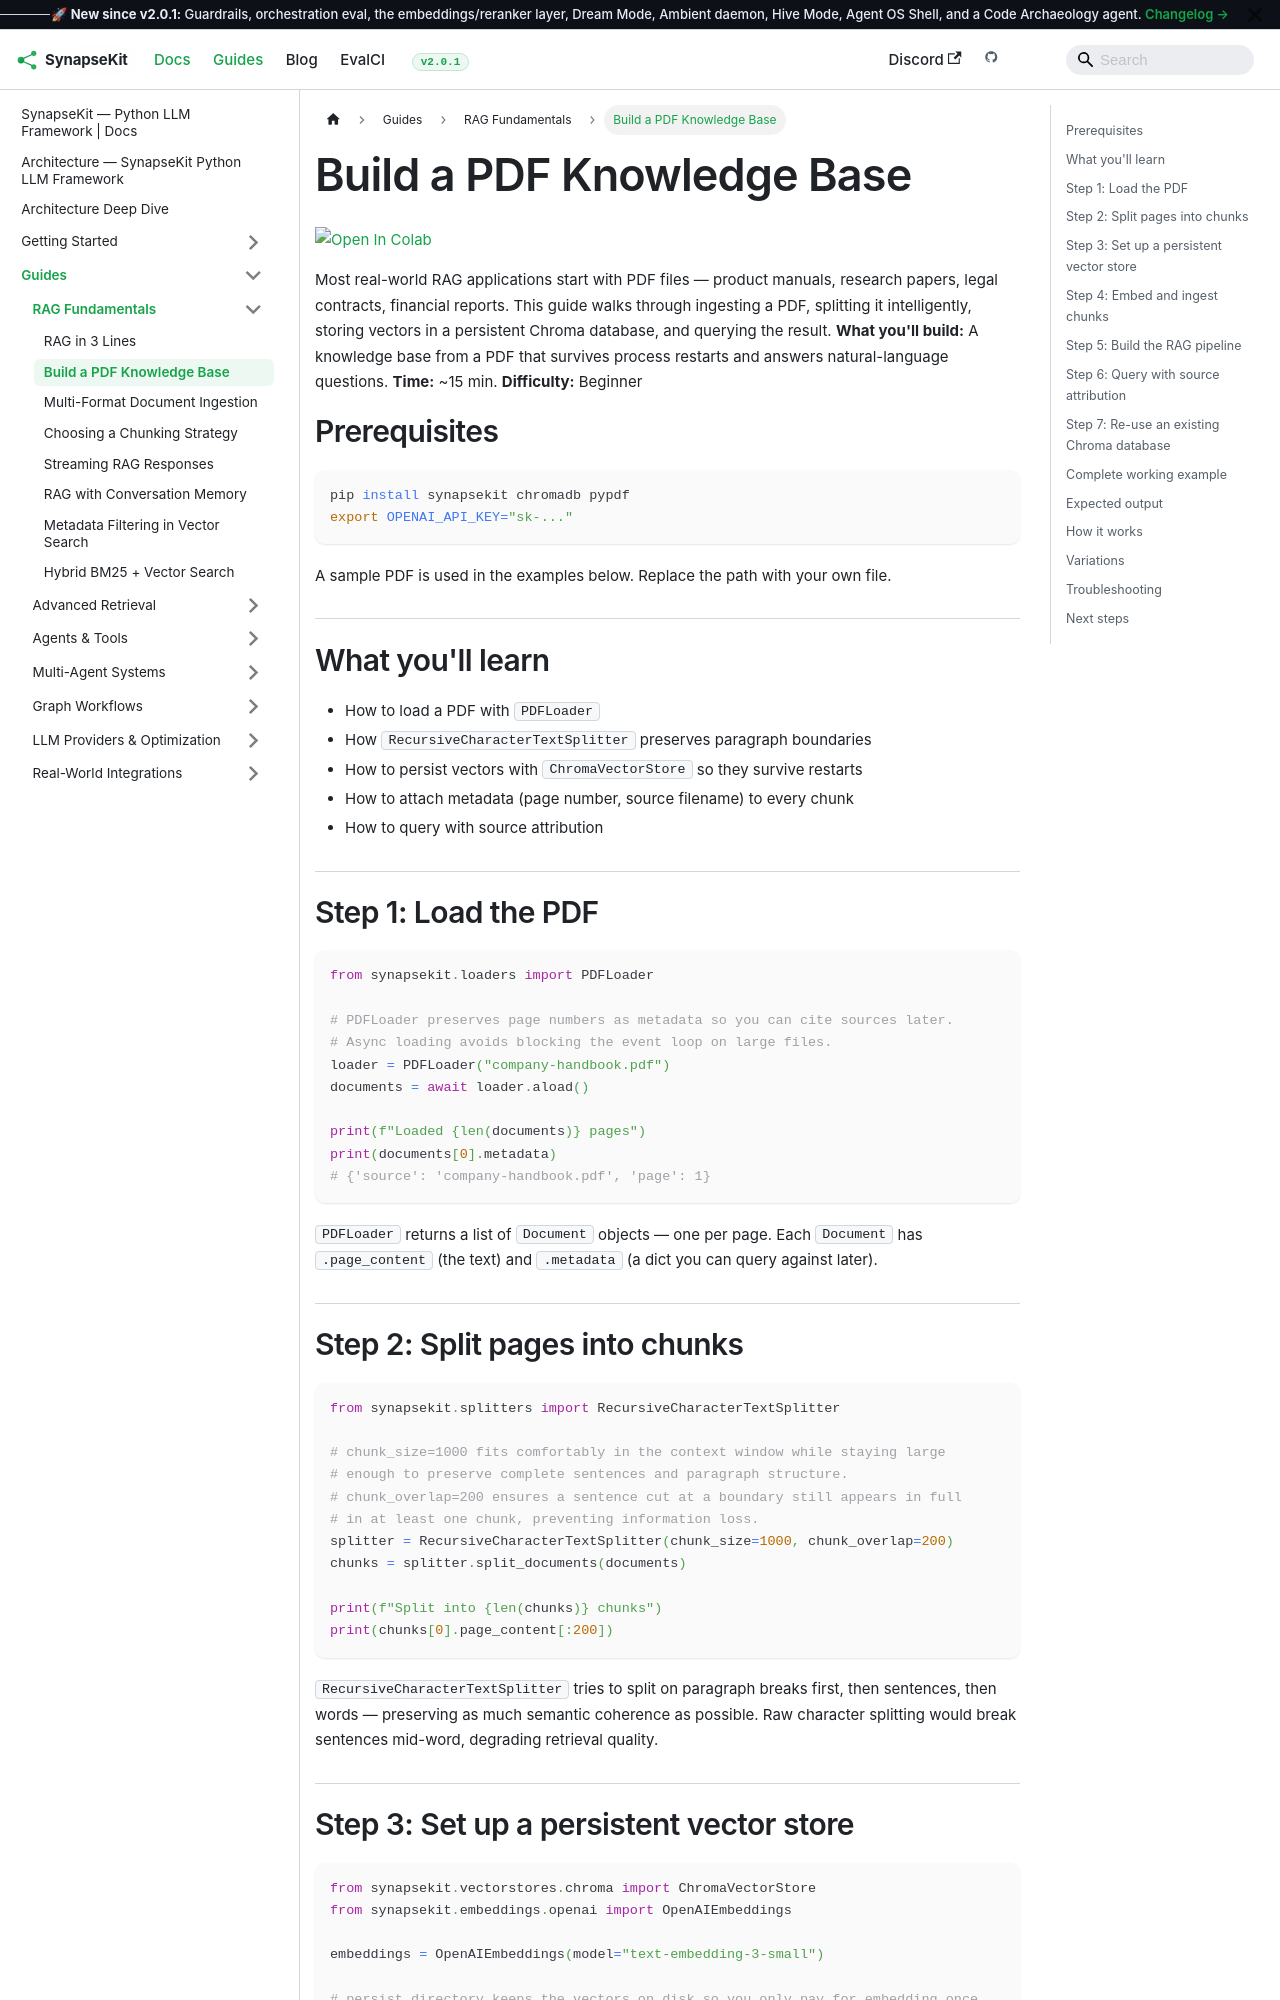

repository: SynapseKit/synapsekit-docs · page: docs/guides/rag/pdf-knowledge-base/index.html · generator: docusaurus

---
sidebar_position: 3
title: "Build a PDF Knowledge Base"
description: "Load a PDF, split it into chunks, embed with OpenAI, store in Chroma, and query with SynapseKit RAGPipeline."
---

import ColabBadge from '@site/src/components/ColabBadge';

# Build a PDF Knowledge Base

<ColabBadge path="rag/pdf-knowledge-base.ipynb" />

Most real-world RAG applications start with PDF files — product manuals, research papers, legal contracts, financial reports. This guide walks through ingesting a PDF, splitting it intelligently, storing vectors in a persistent Chroma database, and querying the result. **What you'll build:** A knowledge base from a PDF that survives process restarts and answers natural-language questions. **Time:** ~15 min. **Difficulty:** Beginner

## Prerequisites

```bash
pip install synapsekit chromadb pypdf
export OPENAI_API_KEY="sk-..."
```

A sample PDF is used in the examples below. Replace the path with your own file.

## What you'll learn

- How to load a PDF with `PDFLoader`
- How `RecursiveCharacterTextSplitter` preserves paragraph boundaries
- How to persist vectors with `ChromaVectorStore` so they survive restarts
- How to attach metadata (page number, source filename) to every chunk
- How to query with source attribution

## Step 1: Load the PDF

```python
from synapsekit.loaders import PDFLoader

# PDFLoader preserves page numbers as metadata so you can cite sources later.
# Async loading avoids blocking the event loop on large files.
loader = PDFLoader("company-handbook.pdf")
documents = await loader.aload()

print(f"Loaded {len(documents)} pages")
print(documents[0].metadata)
# {'source': 'company-handbook.pdf', 'page': 1}
```

`PDFLoader` returns a list of `Document` objects — one per page. Each `Document` has `.page_content` (the text) and `.metadata` (a dict you can query against later).
